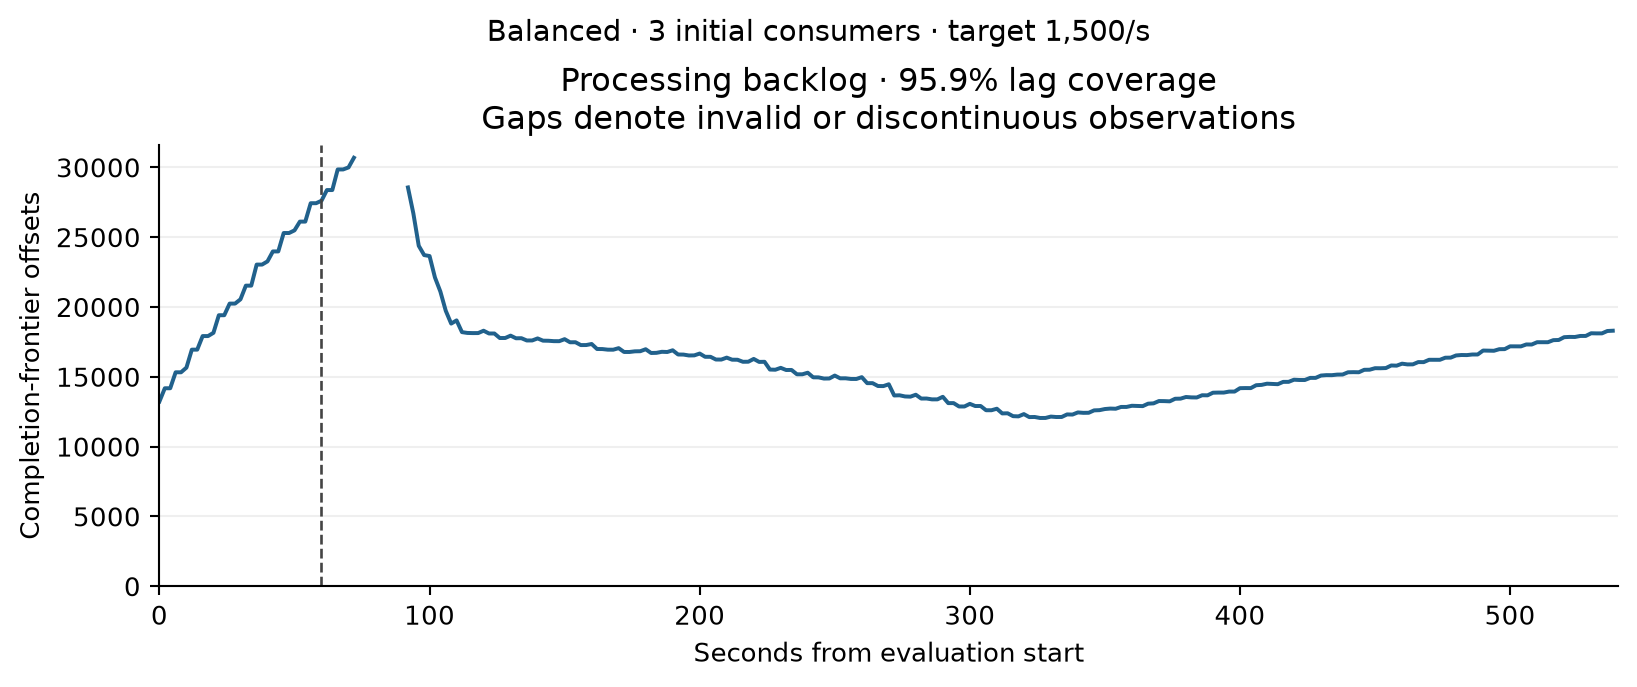

Values plotted in this chart, from the file beside it:
timestamp_epoch, seconds_from_evaluation_start, valid, processing_backlog_offsets
1789221375, 0.0001891, True, 13228
1789221377, 2, True, 14177
1789221379, 4, True, 14177
1789221381, 6, True, 15320
1789221383, 8, True, 15320
1789221385, 10, True, 15655
1789221387, 12, True, 16943
1789221389, 14, True, 16943
1789221391, 16, True, 17915
1789221393, 18, True, 17915
1789221395, 20, True, 18148
1789221397, 22, True, 19408
1789221399, 24, True, 19408
1789221401, 26, True, 20241
1789221403, 28, True, 20241
1789221405, 30, True, 20547
1789221407, 32, True, 21527
1789221409, 34, True, 21527
1789221411, 36, True, 23035
1789221413, 38, True, 23035
1789221415, 40, True, 23264
1789221417, 42, True, 23977
1789221419, 44, True, 23977
1789221421, 46, True, 25296
1789221423, 48, True, 25296
1789221425, 50, True, 25486
1789221427, 52, True, 26113
1789221429, 54, True, 26113
1789221431, 56, True, 27431
1789221433, 58, True, 27431
1789221435, 60, True, 27608
1789221437, 62, True, 28373
1789221439, 64, True, 28373
1789221441, 66, True, 29849
1789221443, 68, True, 29849
1789221445, 70, True, 29993
1789221447, 72, True, 30685
1789221449, 74, False, 
1789221451, 76, False, 
1789221453, 78, False, 
1789221455, 80, False, 
1789221457, 82, False, 
1789221459, 84, False, 
1789221461, 86, False, 
1789221463, 88, False, 
1789221465, 90, False, 
1789221467, 92, True, 28560
1789221469, 94, True, 26702
1789221471, 96, True, 24381
1789221473, 98, True, 23715
1789221475, 100, True, 23648
1789221477, 102, True, 22110
1789221479, 104, True, 21105
1789221481, 106, True, 19725
1789221483, 108, True, 18809
1789221485, 110, True, 19037
1789221487, 112, True, 18197
1789221489, 114, True, 18139
1789221491, 116, True, 18128
1789221493, 118, True, 18130
... 210 more rows
